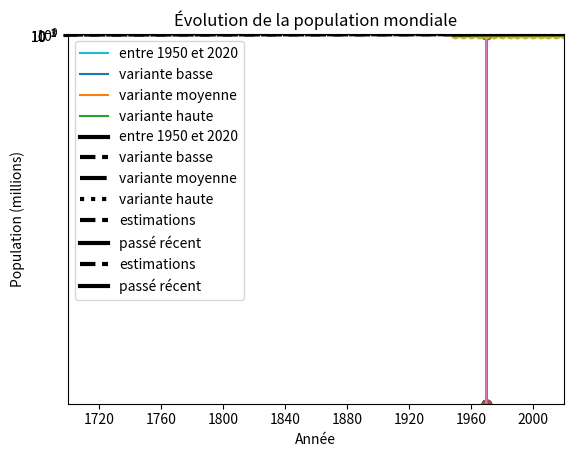

Write Python code to recreate this figure.
# Importation du module pyplot de Matplotlib, renommé plt
import matplotlib.pyplot as plt

# Listes des coordonnées des points à afficher
x = [2, -9, -5, 6, 1] # Abscisses
y = [6, -3, 6, 0, -6] # Ordonnées

# Graphique
plt.plot(x, y)
plt.show()

plt.plot(x, y, 'o')
plt.show()

# Dessiner un losange
x = [-1, 0, 1, 0, -1]
y = [0, -1, 0, 1,  0]
plt.plot(x, y)
plt.show()

# Importation du module Numpy
import numpy as np

# Choix de l'intervalle de représentation
intervalle_min = 0
intervalle_max = 10 * np.pi

# Choix du pas de discrétisation
pas = 0.1

# Calcul du nombre de points
intervalle = intervalle_max - intervalle_min
num_points = int(intervalle / pas) + 1

# Création du tableau contenant les abscisses des points
x = np.linspace(intervalle_min, intervalle_max, num_points)

# Création du tableau contenant l'image du tableau x par la fonction sinus
y = np.sin(x)

# Courbe représentative
plt.plot(x, y)
plt.show()

plt.plot(x, y, '.')
plt.show()

# Choix du pas de discrétisation
pas = 1.2

# Calcul du nombre de points
intervalle = intervalle_max - intervalle_min
num_points = int(intervalle / pas) + 1

# Création du tableau contenant les abscisses des points
x = np.linspace(intervalle_min, intervalle_max, num_points)

# Création du tableau contenant l'image du tableau x par la fonction sinus
y = np.sin(x)

# Courbe représentative
plt.plot(x, y, '-o')
plt.show()

# Choix de l'intervalle de représentation
intervalle_min = -5
intervalle_max = 5

# Choix du pas de discrétisation
pas = 0.1

# Calcul du nombre de points
intervalle = intervalle_max - intervalle_min
num_points = int(intervalle / pas) + 1

# Création du tableau contenant les abscisses des points
x = np.linspace(intervalle_min, intervalle_max, num_points)

# Création du tableau contenant l'image du tableau x par la fonction tanh
y = np.tanh(x)

# Courbe représentative
plt.plot(x, y)
plt.show()

# Création des tableaux
x = np.arange('1950', '2021', step = '5', dtype = 'datetime64[Y]')
y = np.array([2536431, 2773020, 3034950, 3339584, 3700437, 4079480, 
              4458003, 4870922, 5327231, 5744213, 6143494, 6541907,
              6956824, 7379797, 7794799], dtype = 'int64')

# Représentation des données
plt.plot(x, y, 'o')
plt.show()

plt.plot(x, y / 1e6, 'o')
plt.title('Évolution de la population mondiale')
plt.xlabel('Année')
plt.ylabel('Population (milliard)')
plt.xlim(np.datetime64('1950', 'Y'), np.datetime64('2030', 'Y'))
plt.ylim(0, 10)
plt.grid()
plt.show()

# Tableau des abscisses pour les projections
xp = np.arange('2020', '2101', step = '10', dtype = 'datetime64[Y]')

# Tableau des différentes projections
proj1 = np.array([7794779, 8363453, 8716310, 8906797, 8882880, 8675770, 8331397, 7869840, 7322116])
proj2 = np.array([7794799, 8548487, 9198847, 9735034, 10151470, 10459240, 10673904, 10809892, 10875394])
proj3 = np.array([7794799, 8733522, 9682332, 10587774, 11529222, 12495987, 13478079, 14515851, 15600369])

# Tracé des différentes courbes
plt.plot(x, y / 1e6, label = 'entre 1950 et 2020')
plt.plot(xp, proj1 / 1e6, label = 'variante basse')
plt.plot(xp, proj2 / 1e6, label = 'variante moyenne')
plt.plot(xp, proj3 / 1e6, label = 'variante haute')

# Titres et autres
plt.title('Évolution de la population mondiale')
plt.xlabel('Année')
plt.ylabel('Population (milliard)')
plt.xlim(np.datetime64('1950', 'Y'), np.datetime64('2100', 'Y'))
plt.ylim(0, 16)
plt.grid()
plt.legend()
plt.show()

# Tracé des différentes courbes
plt.plot(x, y / 1e6, xp, proj1 / 1e6, xp, proj2 / 1e6, xp, proj3 / 1e6)

# Titres et autres
plt.title('Évolution de la population mondiale')
plt.xlabel('Année')
plt.ylabel('Population (milliard)')
plt.xlim(np.datetime64('1950', 'Y'), np.datetime64('2100', 'Y'))
plt.ylim(0, 16)
plt.grid()
plt.legend(['entre 1950 et 2020', 'variante basse', 'variante moyenne', 'variante haute'])
plt.show()

# Tracé des différentes courbes
plt.plot(x, y / 1e6, label = 'entre 1950 et 2020',    color = 'k', linestyle = '-',  linewidth = 3)
plt.plot(xp, proj1 / 1e6, label = 'variante basse',   color = 'k', linestyle = '--', linewidth = 3)
plt.plot(xp, proj2 / 1e6, label = 'variante moyenne', color = 'k', linestyle = '-.', linewidth = 3)
plt.plot(xp, proj3 / 1e6, label = 'variante haute',   color = 'k', linestyle = ':',  linewidth = 3)

# Titres et autres
plt.title('Évolution de la population mondiale')
plt.xlabel('Année')
plt.ylabel('Population (milliard)')
plt.xlim(np.datetime64('1950', 'Y'), np.datetime64('2100', 'Y'))
plt.ylim(0, 16)
plt.grid()
plt.legend()
plt.show()

# Tableau des dates pour l'estimation
temps_estime1 = np.arange('1700', '1900', step = '50', dtype = 'datetime64[Y]')
temps_estime2 = np.arange('1900', '1951', step = '10', dtype = 'datetime64[Y]')
temps_estime = np.append(temps_estime1, temps_estime2)

# Population estimée
population_estimee = np.array([0.64, 0.655, 0.95, 1.27, 1.65, 1.75, 1.86, 2.07, 2.3, 2.5])

# Tracé des différentes courbes
plt.plot(temps_estime, population_estimee, label = 'estimations', color = 'k', linestyle = '--', linewidth = 3)
plt.plot(x, y / 1e6, label = 'passé récent',  color = 'k', linestyle = '-',  linewidth = 3)

# Titres et autres
plt.title('Évolution de la population mondiale')
plt.xlabel('Année')
plt.ylabel('Population (milliard)')
plt.xlim(np.datetime64('1700', 'Y'), np.datetime64('2020', 'Y'))
plt.ylim(0, 8)
plt.grid()
plt.legend()
plt.show()

# Tableau des dates pour l'estimation
temps_estime1 = np.array([-100000, -10000, -6500, -5000, 400,
                  1000, 1250, 1500], dtype = 'int64')
temps_estime2 = np.arange(1700, 1900, step = 50, dtype = 'int64')
temps_estime3 = np.arange(1900, 1951, step = 10, dtype = 'int64')
temps_estime = np.concatenate((temps_estime1, temps_estime2, temps_estime3))

# Population estimée
population_estimee = np.array([5e-1, 5, 8, 12, 200, 300, 410, 485, 
                               640, 655, 950, 1270, 1650, 1750, 1860, 2070, 2300, 2500])

# Tracé des estimations
plt.semilogy(temps_estime, population_estimee, label = 'estimations', color = 'k', linestyle = '--', linewidth = 3)

# Tracé du passé récent
xint = x.astype(int) + 1970 # conversion de datetime64 vers integer
plt.semilogy(xint, y / 1e3, label = 'passé récent', color = 'k', linestyle = '-', linewidth=3)

# Titres et autres
plt.title('Évolution de la population mondiale')
plt.xlabel('Année')
plt.ylabel('Population (millions)')
#plt.xlim(-1e5, 2020)
#plt.ylim(1e-4, 10)
plt.grid()
plt.legend()
plt.show()